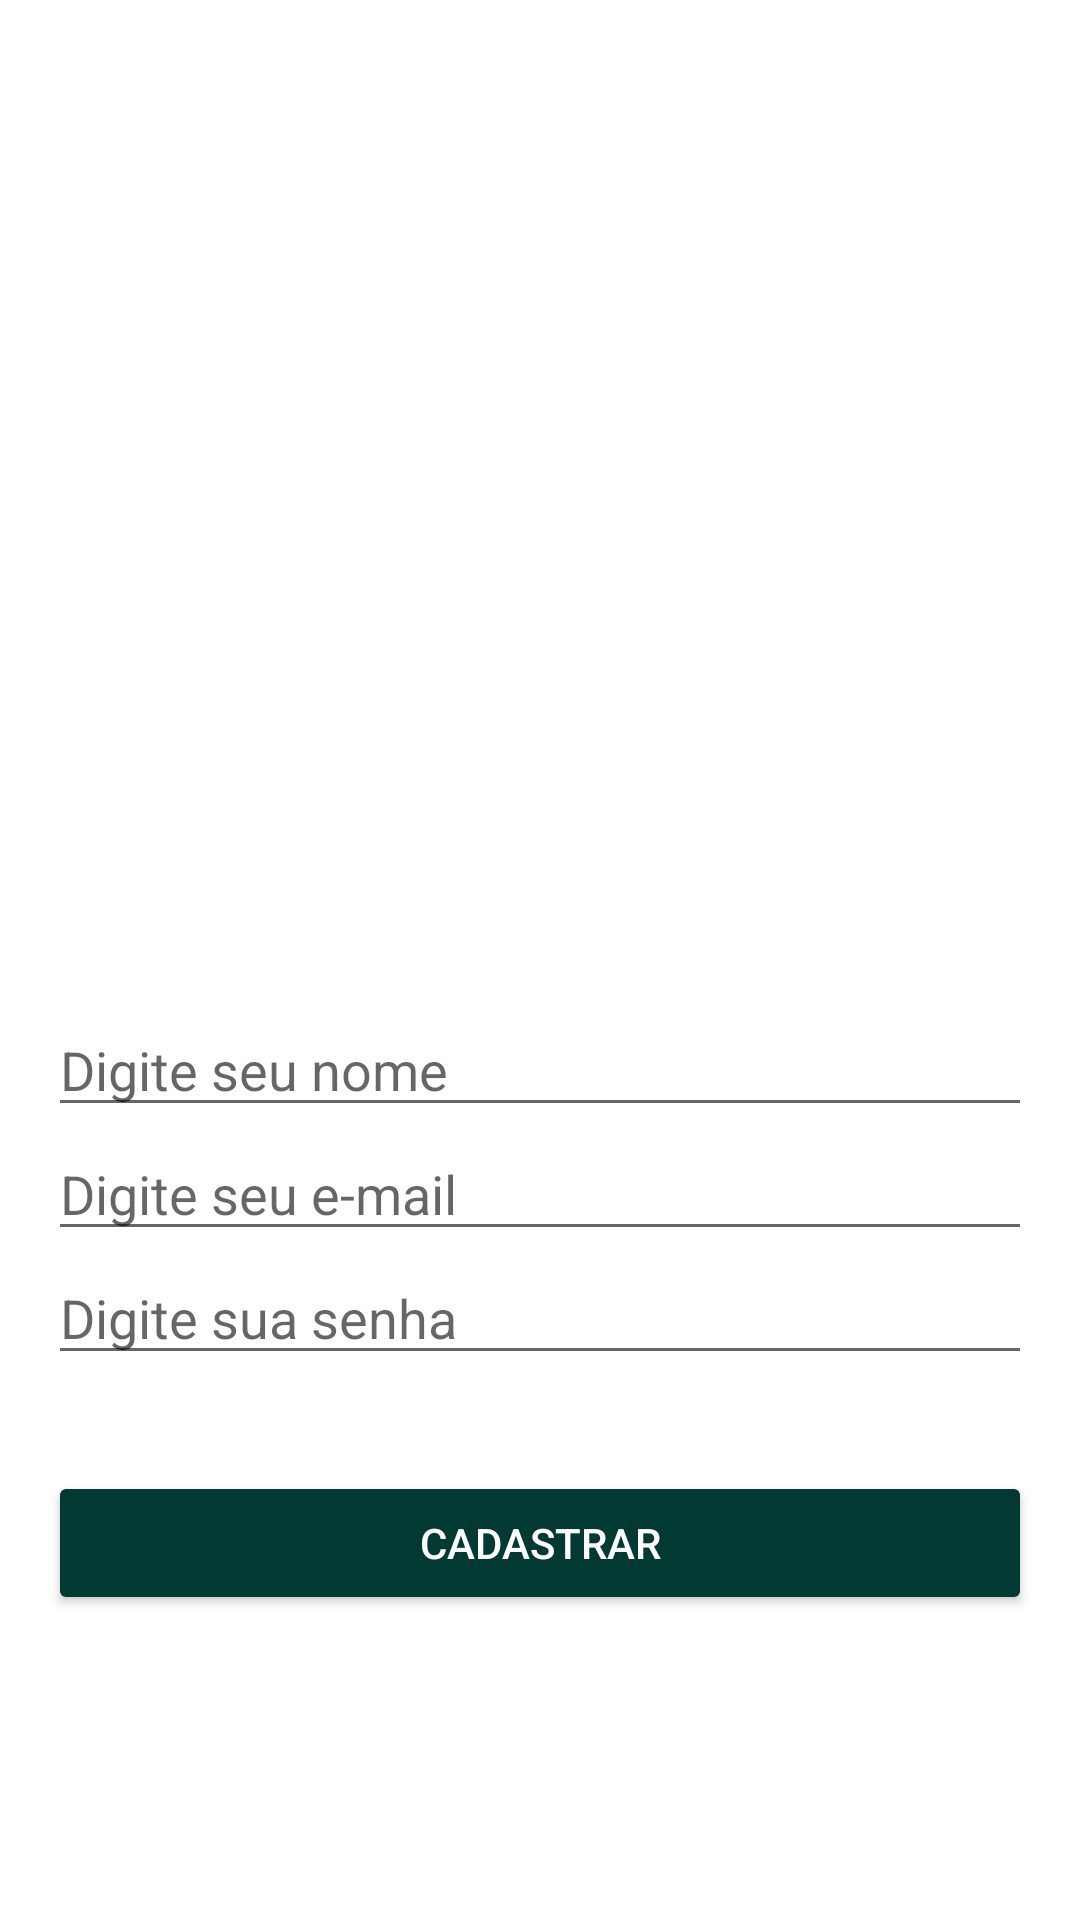

This screen was rendered from an Android layout file. Write that file and the resources it references.
<!-- AndroidManifest.xml: application theme AppTheme -->
<!-- res/layout/activity_cadastro_usuario.xml -->
<RelativeLayout xmlns:android="http://schemas.android.com/apk/res/android"
    xmlns:tools="http://schemas.android.com/tools" android:layout_width="match_parent"
    android:layout_height="match_parent" android:paddingLeft="@dimen/activity_horizontal_margin"
    android:paddingRight="@dimen/activity_horizontal_margin"
    android:paddingTop="@dimen/activity_vertical_margin"
    android:paddingBottom="@dimen/activity_vertical_margin"
    tools:context=".activity.CadastroUsuarioActivity"
    android:background="@android:color/white"
    android:gravity="center_vertical|center_horizontal">

    <ImageView
        android:id="@+id/imageView2"
        android:layout_width="147dp"
        android:layout_height="148dp"
        android:layout_alignParentTop="true"
        android:layout_centerHorizontal="true"
        android:layout_marginTop="50dp"
        android:background="@drawable/ic_people" />

    <EditText
        android:layout_width="fill_parent"
        android:layout_height="wrap_content"
        android:inputType="textPersonName"
        android:ems="10"
        android:id="@+id/edit_cadastro_nome"
        android:layout_below="@+id/imageView2"
        android:layout_alignParentLeft="true"
        android:layout_alignParentStart="true"
        android:layout_marginTop="35dp"
        android:hint="Digite seu nome" />

    <EditText
        android:layout_width="fill_parent"
        android:layout_height="wrap_content"
        android:inputType="textEmailAddress"
        android:ems="10"
        android:id="@+id/edit_cadastro_email"
        android:layout_below="@+id/edit_cadastro_nome"
        android:layout_alignParentLeft="true"
        android:layout_alignParentStart="true"
        android:hint="Digite seu e-mail" />

    <EditText
        android:layout_width="fill_parent"
        android:layout_height="wrap_content"
        android:inputType="textPassword"
        android:ems="10"
        android:id="@+id/edit_cadastro_senha"
        android:hint="Digite sua senha"
        android:layout_below="@+id/edit_cadastro_email"
        android:layout_alignParentLeft="true"
        android:layout_alignParentStart="true" />

    <Button
        android:layout_width="fill_parent"
        android:layout_height="wrap_content"
        android:text="@string/botao_cadastrar"
        android:id="@+id/bt_cadastrar"
        android:layout_below="@+id/edit_cadastro_senha"
        android:layout_alignParentLeft="true"
        android:layout_alignParentStart="true"
        android:layout_marginTop="32dp"
        android:theme="@style/botaoPadrao" />
</RelativeLayout>
<!-- resources referenced by this layout -->
<resources>
  <dimen name="activity_horizontal_margin">16dp</dimen>
  <dimen name="activity_vertical_margin">16dp</dimen>
  <string name="botao_cadastrar">Cadastrar</string>
  <style name="botaoPadrao" parent="Theme.AppCompat.Light">
          <item name="colorButtonNormal">@color/colorPrimaryDarker</item>
          <item name="colorControlHighlight">@color/colorPrimary</item>
          <item name="android:textColor">@android:color/white</item>
      </style>
  <style name="AppTheme" parent="Theme.AppCompat.Light.DarkActionBar">
          
          <item name="colorPrimary">@color/colorPrimary</item>
          <item name="colorPrimaryDark">@color/colorPrimaryDark</item>
          <item name="colorAccent">@color/colorAccent</item>
      </style>
  <color name="colorPrimaryDarker">#023933</color>
  <color name="colorPrimary">#0b6156</color>
  <color name="colorPrimaryDark">#0a5048</color>
  <color name="colorAccent">#3d958a</color>
</resources>
